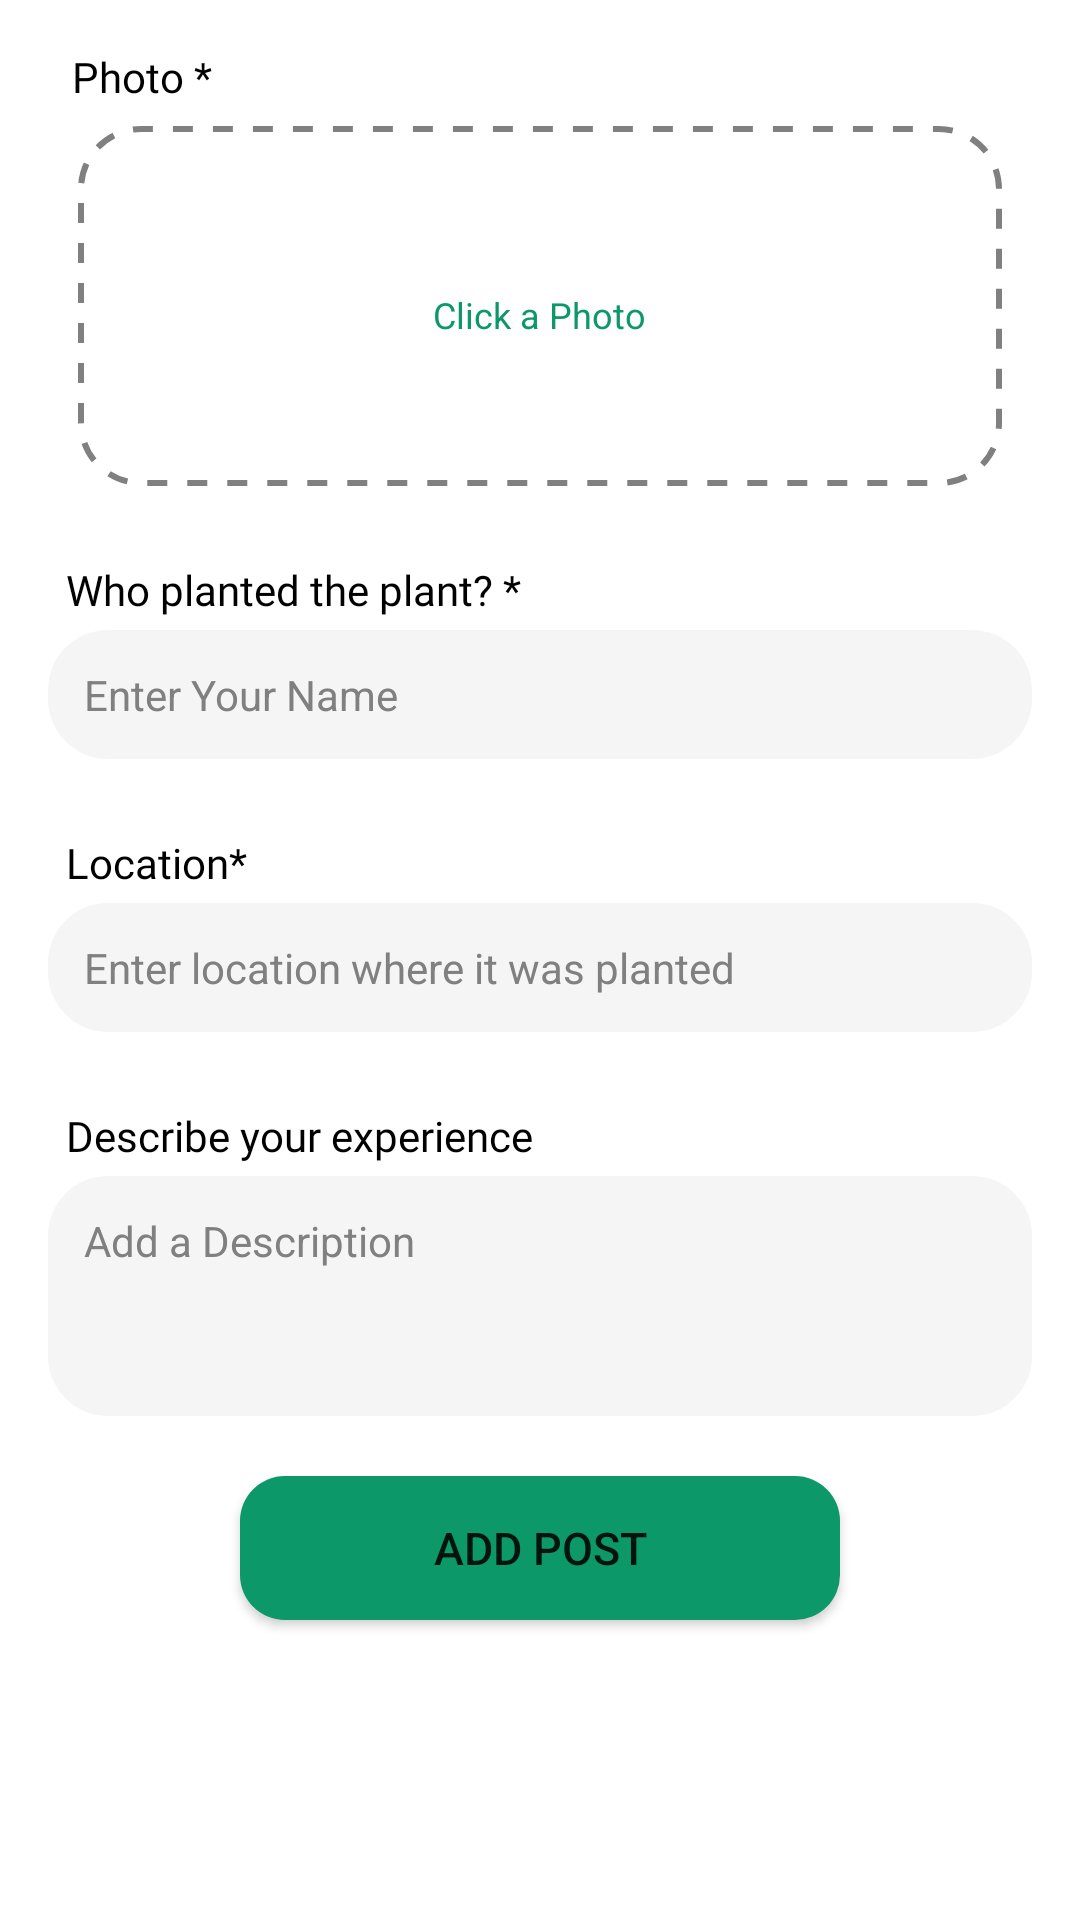

Here is an Android app screen rendered from its layout file. Give the layout XML and the strings, colors and styles it references.
<!-- AndroidManifest.xml: application theme Theme.RePlant -->
<!-- res/layout/fragment_post.xml -->
<?xml version="1.0" encoding="utf-8"?>
<ScrollView xmlns:android="http://schemas.android.com/apk/res/android"
    xmlns:app="http://schemas.android.com/apk/res-auto"
    xmlns:tools="http://schemas.android.com/tools"
    android:layout_width="match_parent"
    android:layout_height="match_parent">

    <RelativeLayout
        android:layout_width="match_parent"
        android:layout_height="match_parent">

        <LinearLayout
            android:layout_width="match_parent"
            android:layout_height="match_parent"
            android:layout_marginHorizontal="16dp"
            android:orientation="vertical">

            <TextView
                android:layout_width="wrap_content"
                android:layout_height="wrap_content"
                android:layout_marginHorizontal="8dp"
                android:layout_marginTop="16dp"
                android:fontFamily="@font/nunito_semi_bold"
                android:text="Photo *"
                android:layout_marginBottom="7dp"
                android:textColor="@color/black"
                android:textSize="14sp" />

            <androidx.cardview.widget.CardView
                android:id="@+id/pickerCard"
                android:layout_width="match_parent"
                android:layout_height="120dp"
                android:elevation="0dp"
                android:layout_marginHorizontal="10dp"
                android:gravity="center"
                android:layout_gravity="center"
                android:outlineSpotShadowColor="@android:color/transparent"
                app:cardCornerRadius="16dp">

                <LinearLayout
                    android:layout_width="match_parent"
                    android:layout_height="match_parent"
                    android:background="@drawable/dotted_input_bg"
                    android:gravity="center"
                    android:layout_gravity="center"
                    android:orientation="vertical">

                    <ImageView
                        android:layout_width="wrap_content"
                        android:layout_height="wrap_content"
                        android:layout_marginBottom="6dp"
                        android:src="@drawable/ic_baseline_photo_camera_24"
                        app:tint="@color/main" />

                    <TextView
                        android:layout_width="wrap_content"
                        android:layout_height="wrap_content"
                        android:gravity="center"
                        android:text="Click a Photo"
                        android:textColor="@color/main"
                        android:textSize="12sp" />
                </LinearLayout>

                <ImageView
                    android:id="@+id/post_img"
                    android:layout_width="match_parent"
                    android:layout_height="match_parent"
                    android:scaleType="centerCrop" />
            </androidx.cardview.widget.CardView>

            <TextView
                android:layout_width="wrap_content"
                android:layout_height="wrap_content"
                android:layout_gravity="start"
                android:layout_marginLeft="6dp"
                android:layout_marginTop="25dp"
                android:fontFamily="@font/nunito_semi_bold"
                android:text="Who planted the plant? *"
                android:textColor="@color/black"
                android:textSize="14sp" />

            <EditText
                android:id="@+id/title_post"
                android:layout_width="match_parent"
                android:layout_height="wrap_content"
                android:layout_marginTop="4dp"
                android:background="@drawable/rounded_edittext"
                android:hint="Enter Your Name"
                android:inputType="textCapSentences"
                android:padding="12dp"
                android:textColorHint="@color/gray"
                android:textColor="@color/black"
                android:textSize="14sp" />

            <TextView
                android:layout_width="wrap_content"
                android:layout_height="wrap_content"
                android:layout_gravity="start"
                android:layout_marginLeft="6dp"
                android:layout_marginTop="25dp"
                android:fontFamily="@font/nunito_semi_bold"
                android:text="Location*"
                android:textColor="@color/black"
                android:textSize="14sp" />

            <EditText
                android:id="@+id/locationEditText"
                android:layout_width="match_parent"
                android:layout_height="wrap_content"
                android:layout_marginTop="4dp"
                android:background="@drawable/rounded_edittext"
                android:drawableTint="#8A8A8A"
                android:hint="Enter location where it was planted"
                android:padding="12dp"
                android:textColorHint="@color/gray"
                android:textColor="@color/black"
                android:textSize="14sp" />

            <TextView
                android:layout_width="wrap_content"
                android:layout_height="wrap_content"
                android:layout_gravity="start"
                android:layout_marginLeft="6dp"
                android:layout_marginTop="25dp"
                android:fontFamily="@font/nunito_semi_bold"
                android:text="Describe your experience"
                android:textColor="@color/black"
                android:textSize="14sp" />

            <EditText
                android:id="@+id/description_post"
                android:layout_width="match_parent"
                android:layout_height="80dp"
                android:layout_marginTop="4dp"
                android:background="@drawable/rounded_edittext"
                android:gravity="top"
                android:textColorHint="@color/gray"
                android:hint="Add a Description"
                android:padding="12dp"
                android:textColor="@color/black"
                android:textSize="14sp" />

            <Button
                android:id="@+id/add_post"
                android:layout_width="200dp"
                android:layout_height="wrap_content"
                android:layout_marginTop="20dp"
                android:background="@drawable/rounded_button"
                android:layout_gravity="center"
                android:text="Add post"
                android:textSize="15dp"
                app:layout_constraintEnd_toEndOf="@+id/editTextTextPersonName"
                app:layout_constraintStart_toStartOf="@+id/editTextTextPersonName"
                app:layout_constraintTop_toBottomOf="@+id/editTextTextPersonName"
                app:strokeColor="#232121"
                android:layout_marginBottom="100dp"/>

        </LinearLayout>

    </RelativeLayout>

</ScrollView>
<!-- resources referenced by this layout -->
<resources>
  <color name="black">#FF000000</color>
  <color name="gray">#808080</color>
  <color name="main">#0c9869</color>
  <!-- drawable dotted_input_bg (drawable) -->
  <?xml version="1.0" encoding="utf-8"?>
  <shape xmlns:android="http://schemas.android.com/apk/res/android">
  
      <stroke android:color="@color/gray" android:width="2dp"
          android:dashWidth="20px"
          android:dashGap="20px"/>
      <corners android:radius="20dp"/>
  </shape>
  <!-- drawable rounded_button (drawable) -->
  <?xml version="1.0" encoding="utf-8"?>
  <shape xmlns:android="http://schemas.android.com/apk/res/android"
      android:shape="rectangle" android:padding="15dp">
      <solid android:color="@color/main" />
      <corners
          android:bottomRightRadius="15dp"
          android:bottomLeftRadius="15dp"
          android:topLeftRadius="15dp"
          android:topRightRadius="15dp" />
  </shape>
  <!-- drawable rounded_edittext (drawable) -->
  <?xml version="1.0" encoding="utf-8"?>
  <shape xmlns:android="http://schemas.android.com/apk/res/android"
      android:shape="rectangle" android:padding="15dp">
      <solid android:color="@color/med_gray"/>
      <corners
          android:bottomRightRadius="20dp"
          android:bottomLeftRadius="20dp"
          android:topLeftRadius="20dp"
          android:topRightRadius="20dp" />
  </shape>
  <style name="Theme.RePlant" parent="Theme.MaterialComponents.DayNight.NoActionBar">
          
          <item name="colorPrimary">@color/main</item>
          <item name="colorPrimaryVariant">@color/white</item>
          <item name="colorOnPrimary">@color/white</item>
          
          <item name="colorSecondary">@color/teal_200</item>
          <item name="colorSecondaryVariant">@color/teal_700</item>
          <item name="colorOnSecondary">@color/black</item>
          
          <item name="android:statusBarColor" tools:targetApi="l">?attr/colorPrimary</item>
          
          <item name="windowActionBar">false</item>
          <item name="windowNoTitle">true</item>
      </style>
  <color name="med_gray">#40D5D5D5</color>
  <color name="white">#FFFFFFFF</color>
  <color name="teal_200">#FF03DAC5</color>
  <color name="teal_700">#FF018786</color>
</resources>
